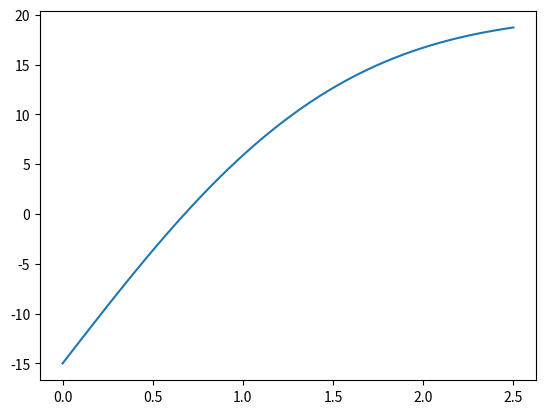

This chart was generated by the following Python code:
import numpy as np
import scipy as sp
import scipy.special as spec
import scipy.integrate as integrate 
import matplotlib.pyplot as plt
t = 86400 * 60
alpha = .138 * 10 **-6
Ti = 20
Ts = -15
def f(x):
    return spec.erf(x/(2*np.sqrt(alpha * t))) * (Ti -Ts) + Ts
def fp(x):
    c = (Ti-Ts)/(np.sqrt(alpha*t*np.pi))
    return c * np.exp(-x**2/(4*alpha*t))

def newton(f,fp,x0,tol,Nmax):
    x = np.zeros(Nmax+1)
    x[0] = x0
    for i in range(Nmax):
        if (fp(x0) == 0):
            xstar = x0
            return(x,xstar,"No",i)
        x1 = x0 - f(x0)/fp(x0)
       
        x[i+1] = x1
        if(abs(x1-x0) < tol):
            xstar = x1
            info = 0
            return [x,xstar,"Yes",i]
        x0 =x1
    xstar = x1
    info = 1
    return [x,xstar,"Yes",i]

def bisection(f,a,b,tol):
    fa = f(a)
    fb = f(b)
    if(fa*fb > 0):
        astar = a
        ier =1
        return [astar,ier]
    if (fa == 0):
        astar = a
        ier =0
        return [astar, ier]
    if (fb ==0):
        astar = b
        ier = 0
        return [astar, ier]
    count = 0
    d = 0.5*(a+b)
    while(abs(d-a) > tol):
        fd = f(d)
        if(fd ==0):
            astar = d
            ier = 0
            return [astar, ier]
        if (fa*fd<0):
            b = d
        else:
            a = d
            fa = fd
        d = 0.5*(a+b)
        count = count +1
    astar = d
    ier = 0
    return [astar, ier]
def driver():
    tol = 10 **-13
    xend = 2.5
    x = np.linspace(0,xend)
   
    plt.plot(x,f(x))
    plt.savefig("plot1.png")
    dBi = bisection(f,0,xend,tol)[0]
    [_,dNe1,info1,_] = newton(f,fp,.01,tol,200)
    [_,dNe2,info2,_] = newton(f,fp,xend,tol,200)
    print("Bisection:", dBi)
    print("Newton, x0 = .01:", dNe1, "Succsess:", info1)
    print(f"Newton, x0 = {xend}: {dNe2} Succsess: {info2}")
driver()